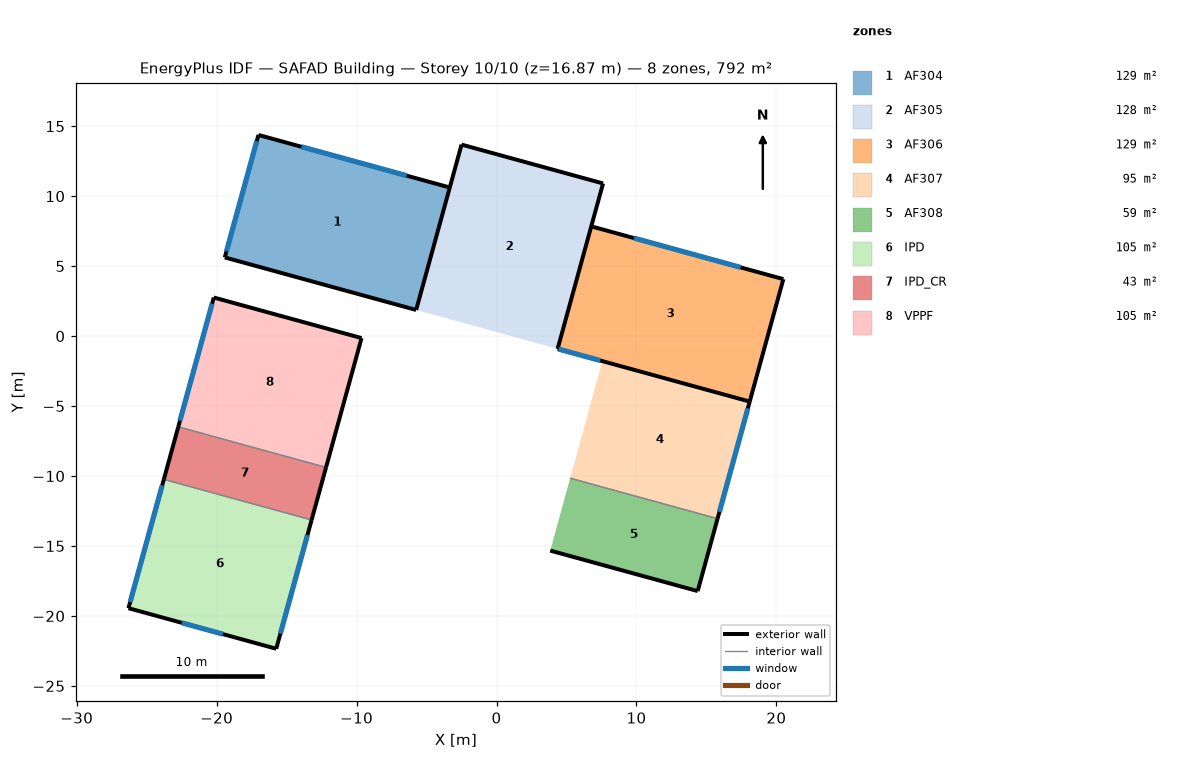
=== STOREY PLAN SPEC (per zone: floor XY polygon, exterior-wall plan segments, windows/doors) ===
zone 1: AF304  (128.7 m²)
  floor: (-3.34, 10.62) (-5.74, 1.86) (-19.42, 5.62) (-17.01, 14.37)
  exterior wall: (-3.34, 10.62) – (-17.01, 14.37)  [14.2 m]
    window: (-6.42, 11.46) – (-13.94, 13.53)  [15.6 m²]
  exterior wall: (-19.42, 5.62) – (-5.74, 1.86)  [14.2 m]
  exterior wall: (-17.01, 14.37) – (-19.42, 5.62)  [9.1 m]
    window: (-17.14, 13.93) – (-19.30, 6.06)  [16.3 m²]
  interior walls: 1
zone 2: AF305  (128.5 m²)
  floor: (7.61, 10.91) (4.37, -0.91) (-5.74, 1.86) (-2.50, 13.68)
  exterior wall: (-2.50, 13.68) – (-5.74, 1.86)  [12.3 m]
  exterior wall: (7.61, 10.91) – (-2.50, 13.68)  [10.5 m]
  exterior wall: (4.37, -0.91) – (7.61, 10.91)  [12.3 m]
zone 3: AF306  (129.2 m²)
  floor: (20.50, 4.07) (18.09, -4.68) (4.37, -0.91) (6.77, 7.84)
  exterior wall: (4.37, -0.91) – (18.09, -4.68)  [14.2 m]
    window: (4.44, -0.93) – (7.41, -1.75)  [8.0 m²]
  exterior wall: (18.09, -4.68) – (20.50, 4.07)  [9.1 m]
  exterior wall: (20.50, 4.07) – (6.77, 7.84)  [14.2 m]
    window: (17.45, 4.91) – (9.82, 7.00)  [15.8 m²]
  interior walls: 1
zone 4: AF307  (94.8 m²)
  floor: (18.09, -4.68) (15.80, -13.05) (5.26, -10.16) (7.56, -1.79)
  exterior wall: (15.80, -13.05) – (18.09, -4.68)  [8.7 m]
    window: (15.93, -12.57) – (17.96, -5.16)  [7.3 m²]
  interior walls: 2
zone 5: AF308  (58.6 m²)
  floor: (15.80, -13.05) (14.37, -18.22) (3.84, -15.33) (5.26, -10.16)
  exterior wall: (3.84, -15.33) – (14.37, -18.22)  [10.9 m]
  exterior wall: (14.37, -18.22) – (15.80, -13.05)  [5.4 m]
  interior walls: 1
zone 6: IPD  (104.5 m²)
  floor: (-13.21, -13.14) (-15.74, -22.35) (-26.30, -19.45) (-23.77, -10.24)
  exterior wall: (-15.74, -22.35) – (-13.21, -13.14)  [9.5 m]
    window: (-15.44, -21.26) – (-13.51, -14.22)  [14.6 m²]
  exterior wall: (-23.77, -10.24) – (-26.30, -19.45)  [9.5 m]
    window: (-23.89, -10.67) – (-26.18, -19.01)  [17.3 m²]
  exterior wall: (-26.30, -19.45) – (-15.74, -22.35)  [11.0 m]
    window: (-22.49, -20.49) – (-19.55, -21.30)  [6.1 m²]
  interior walls: 1
zone 7: IPD_CR  (42.6 m²)
  floor: (-12.18, -9.39) (-13.21, -13.14) (-23.77, -10.24) (-22.74, -6.49)
  exterior wall: (-13.21, -13.14) – (-12.18, -9.39)  [3.9 m]
  exterior wall: (-22.74, -6.49) – (-23.77, -10.24)  [3.9 m]
  interior walls: 2
zone 8: VPPF  (105.0 m²)
  floor: (-9.65, -0.14) (-12.18, -9.39) (-22.74, -6.49) (-20.20, 2.76)
  exterior wall: (-9.65, -0.14) – (-20.20, 2.76)  [11.0 m]
  exterior wall: (-20.20, 2.76) – (-22.74, -6.49)  [9.6 m]
    window: (-20.33, 2.31) – (-22.62, -6.04)  [17.3 m²]
  exterior wall: (-12.18, -9.39) – (-9.65, -0.14)  [9.6 m]
  interior walls: 1

=== DERIVED (storey summary) ===
Building: SAFAD Building
Storey: 10 of 10  (floor level z = 16.87 m)
Storey gross floor area: 791.9 m²
Zones on this storey: 8
  - AF304: floor 128.7 m²; exterior wall 37.4 m (104.1 m²); 2 window(s) 31.9 m²; WWR 30.7%
  - AF305: floor 128.5 m²; exterior wall 35.0 m (97.3 m²); WWR 0.0%
  - AF306: floor 129.2 m²; exterior wall 37.5 m (104.4 m²); 2 window(s) 23.8 m²; WWR 22.8%
  - AF307: floor 94.8 m²; exterior wall 8.7 m (24.1 m²); 1 window(s) 7.3 m²; WWR 30.1%
  - AF308: floor 58.6 m²; exterior wall 16.3 m (45.3 m²); WWR 0.0%
  - IPD: floor 104.5 m²; exterior wall 30.0 m (83.5 m²); 3 window(s) 38.0 m²; WWR 45.5%
  - IPD_CR: floor 42.6 m²; exterior wall 7.8 m (21.6 m²); WWR 0.0%
  - VPPF: floor 105.0 m²; exterior wall 30.1 m (83.7 m²); 1 window(s) 17.3 m²; WWR 20.7%
Zone adjacency: (none detected)